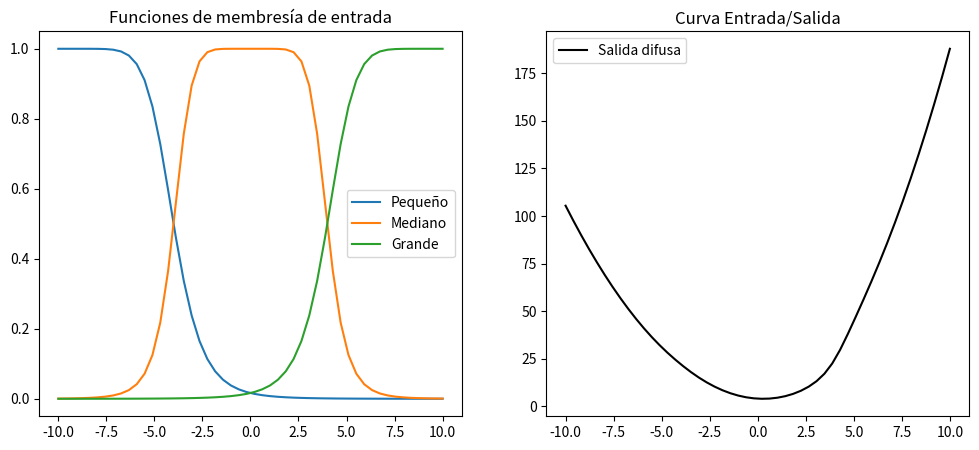

Recreate this plot in Python.
import pandas as pd
import numpy as np
from matplotlib import pyplot as plt

#Las variables lingüísticas de la entrada se definen mediante:
def gbellmf(x,a,b,c):
    return 1/(1 + np.abs((x-c)/a)**(2*b))

#ecuaciones de pertenencia:
def mu_pequeno(x):
    return gbellmf(x,6,4,-10)

def mu_mediano(x):
    return gbellmf(x,4,4,0)

def mu_grande(x):
    return gbellmf(x,6,4,10)

#reglas:  
def y1(x):
    return x**2 + 0.1*x + 6.4

def y2(x):
    return x**2 - 0.5*x + 4

def y3(x):
    return 1.8*x**2 + x - 2


#_______________

"""
Calcular y hacer el gráfico de la curva entrada / salida en el rango 𝑥 ∈ [−10,10]. 
Observar los diferentes tramos de la función modelada. 
"""
if __name__ == "__main__":
    x=np.linspace(-10,10,50)

    mu1 = mu_pequeno(x)
    mu2 = mu_mediano(x)
    mu3 = mu_grande(x)

    #promedio ponderado con el grado de pertenencia
    num = mu1*y1(x) + mu2*y2(x) + mu3*y3(x)
    den = mu1 + mu2 + mu3
    y_salida = num/den #normalizo

    # Gráficos
    # ----------------------------
    plt.figure(figsize=(12,5))

    # Funciones de membresía
    plt.subplot(1,2,1)
    plt.plot(x, mu1, label="Pequeño")
    plt.plot(x, mu2, label="Mediano")
    plt.plot(x, mu3, label="Grande")
    plt.title("Funciones de membresía de entrada")
    plt.legend()

    # Entrada/salida
    plt.subplot(1,2,2)
    plt.plot(x, y_salida, 'k', label="Salida difusa")
    plt.title("Curva Entrada/Salida")
    plt.legend()

    plt.show()